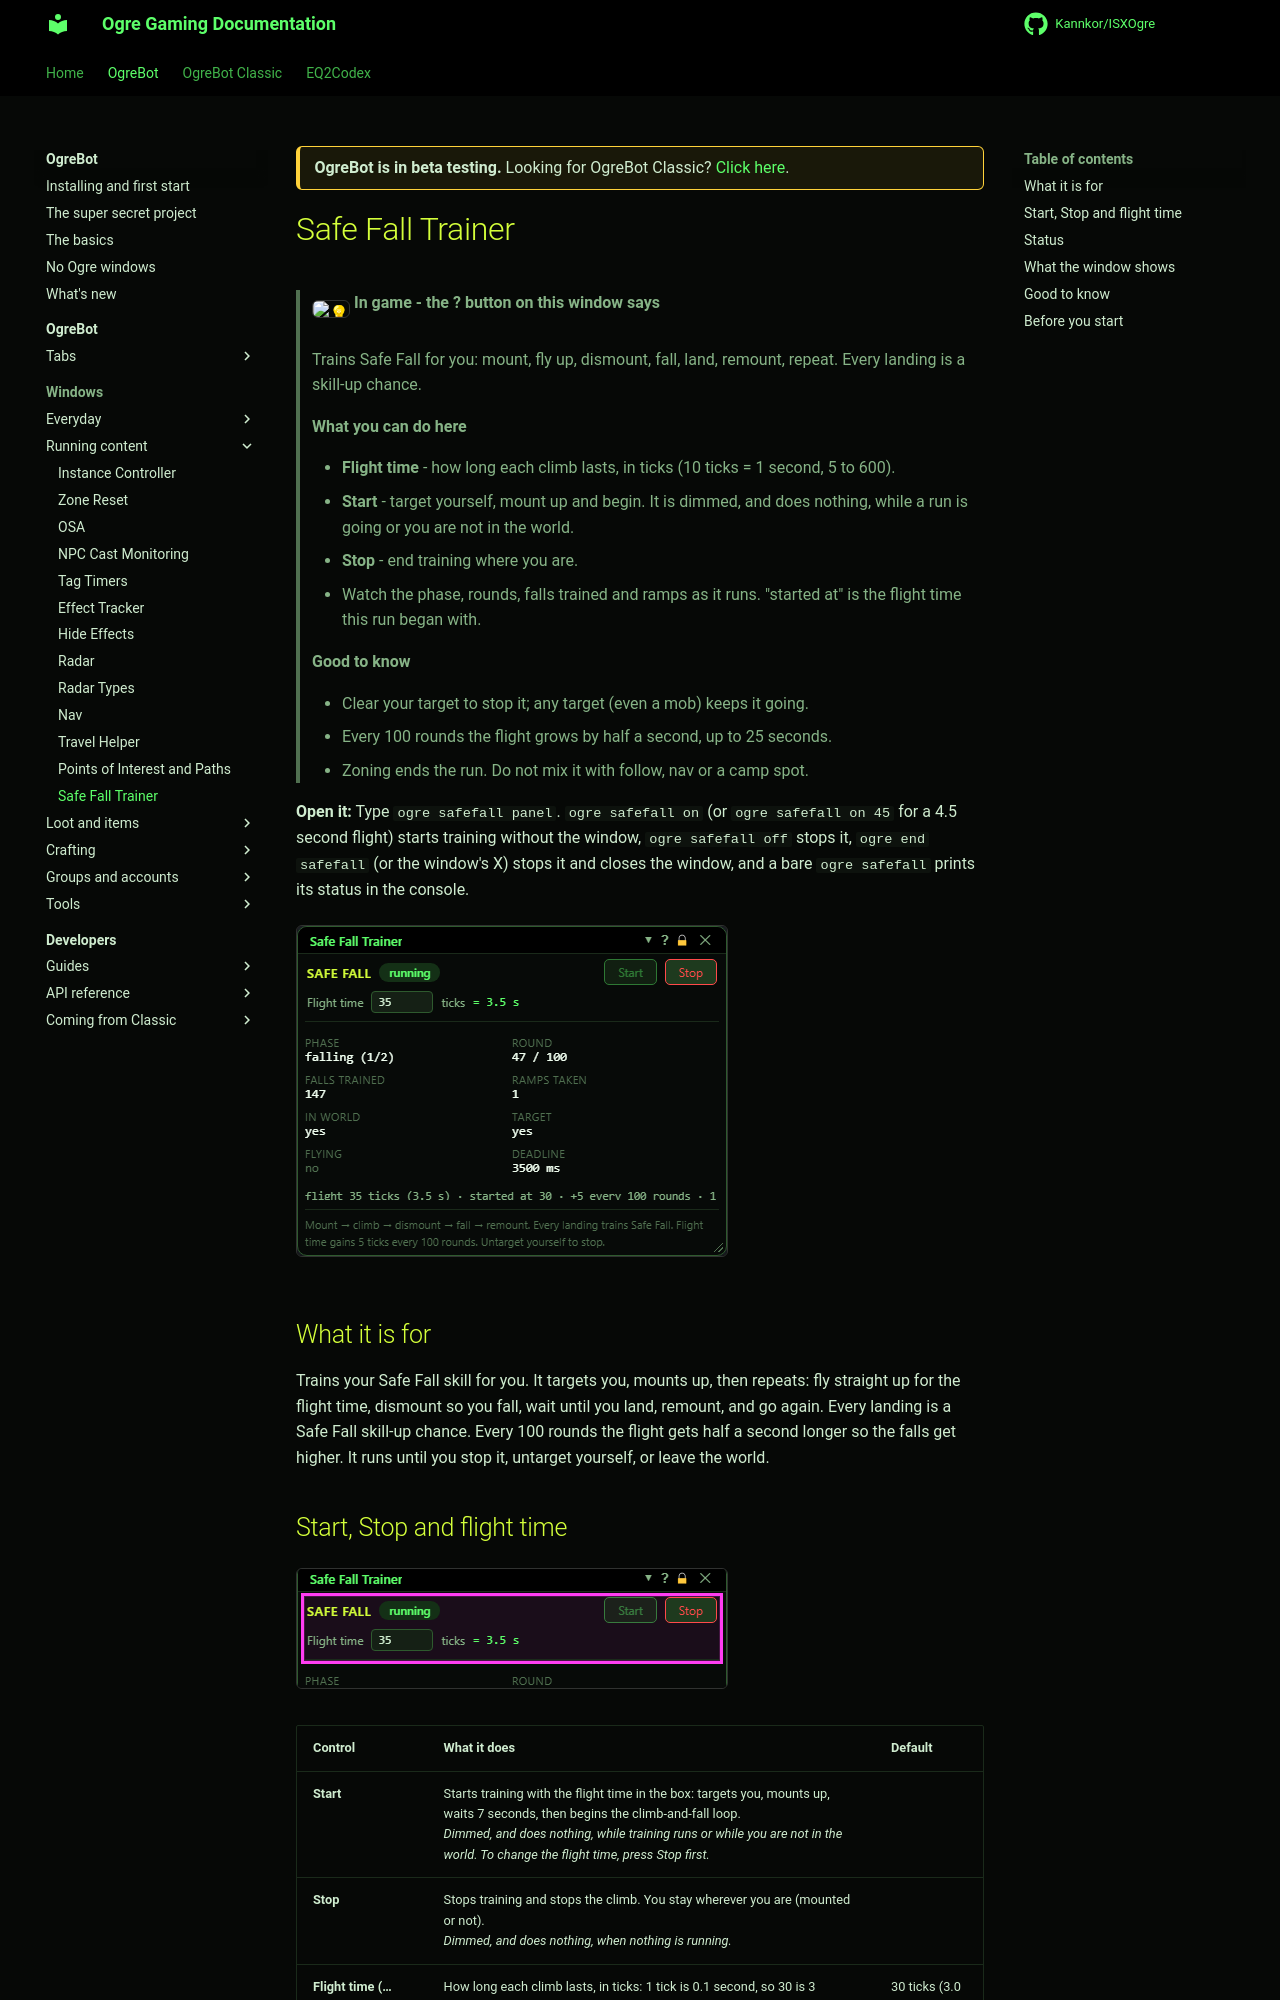

repository: Kannkor/ISXOgre · page: EQ2/bot/windows/safefall/index.html · generator: mkdocs

<div class="ogre-beta" markdown>
**OgreBot is in beta testing.** Looking for OgreBot Classic? [Click here](../../index.md).
</div>

# Safe Fall Trainer

> **:bulb: In game - the ? button on this window says**
>
> Trains Safe Fall for you: mount, fly up, dismount, fall, land, remount, repeat. Every landing is a skill-up chance.
>
> **What you can do here**
>
> - **Flight time** - how long each climb lasts, in ticks (10 ticks = 1 second, 5 to 600).
> - **Start** - target yourself, mount up and begin. It is dimmed, and does nothing, while a run is going or you are not in the world.
> - **Stop** - end training where you are.
> - Watch the phase, rounds, falls trained and ramps as it runs. "started at" is the flight time this run began with.
>
> **Good to know**
>
> - Clear your target to stop it; any target (even a mob) keeps it going.
> - Every 100 rounds the flight grows by half a second, up to 25 seconds.
> - Zoning ends the run. Do not mix it with follow, nav or a camp spot.

**Open it:** Type `ogre safefall panel`. `ogre safefall on` (or `ogre safefall on 45` for a 4.5 second flight) starts training without the window, `ogre safefall off` stops it, `ogre end safefall` (or the window's X) stops it and closes the window, and a bare `ogre safefall` prints its status in the console.

[![Safe Fall Trainer](../assets/safefall/window.png)](../assets/safefall/window.png "Click for full size")

## What it is for

Trains your Safe Fall skill for you. It targets you, mounts up, then repeats: fly straight up for the flight time, dismount so you fall, wait until you land, remount, and go again. Every landing is a Safe Fall skill-up chance. Every 100 rounds the flight gets half a second longer so the falls get higher. It runs until you stop it, untarget yourself, or leave the world.
